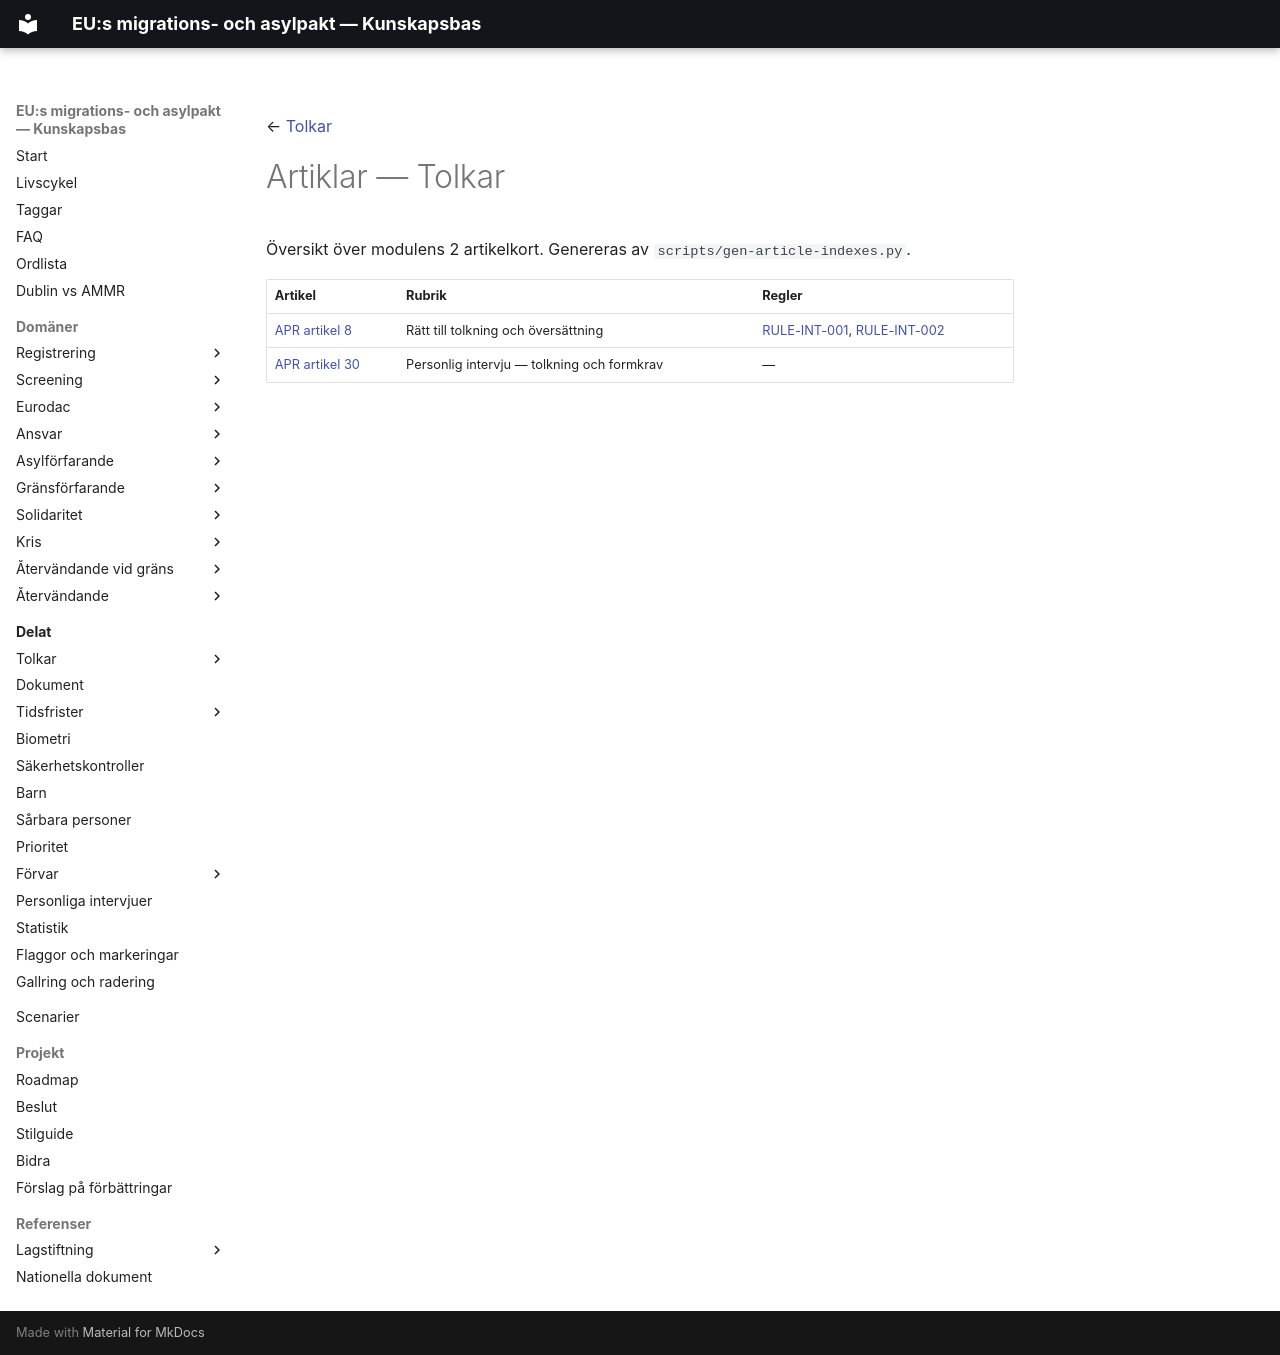

repository: chrhe894/migration_pact · page: shared/interpreters/articles/index.html · generator: mkdocs

← [Tolkar](../README.md)

# Artiklar — Tolkar

Översikt över modulens 2 artikelkort. Genereras av `scripts/gen-article-indexes.py`.

| Artikel | Rubrik | Regler |
|---------|--------|--------|
| [APR artikel 8](apr-008.md) | Rätt till tolkning och översättning | [RULE-INT-001](../rules/rule-int-001.md), [RULE-INT-002](../rules/rule-int-002.md) |
| [APR artikel 30](apr-030.md) | Personlig intervju — tolkning och formkrav | — |
